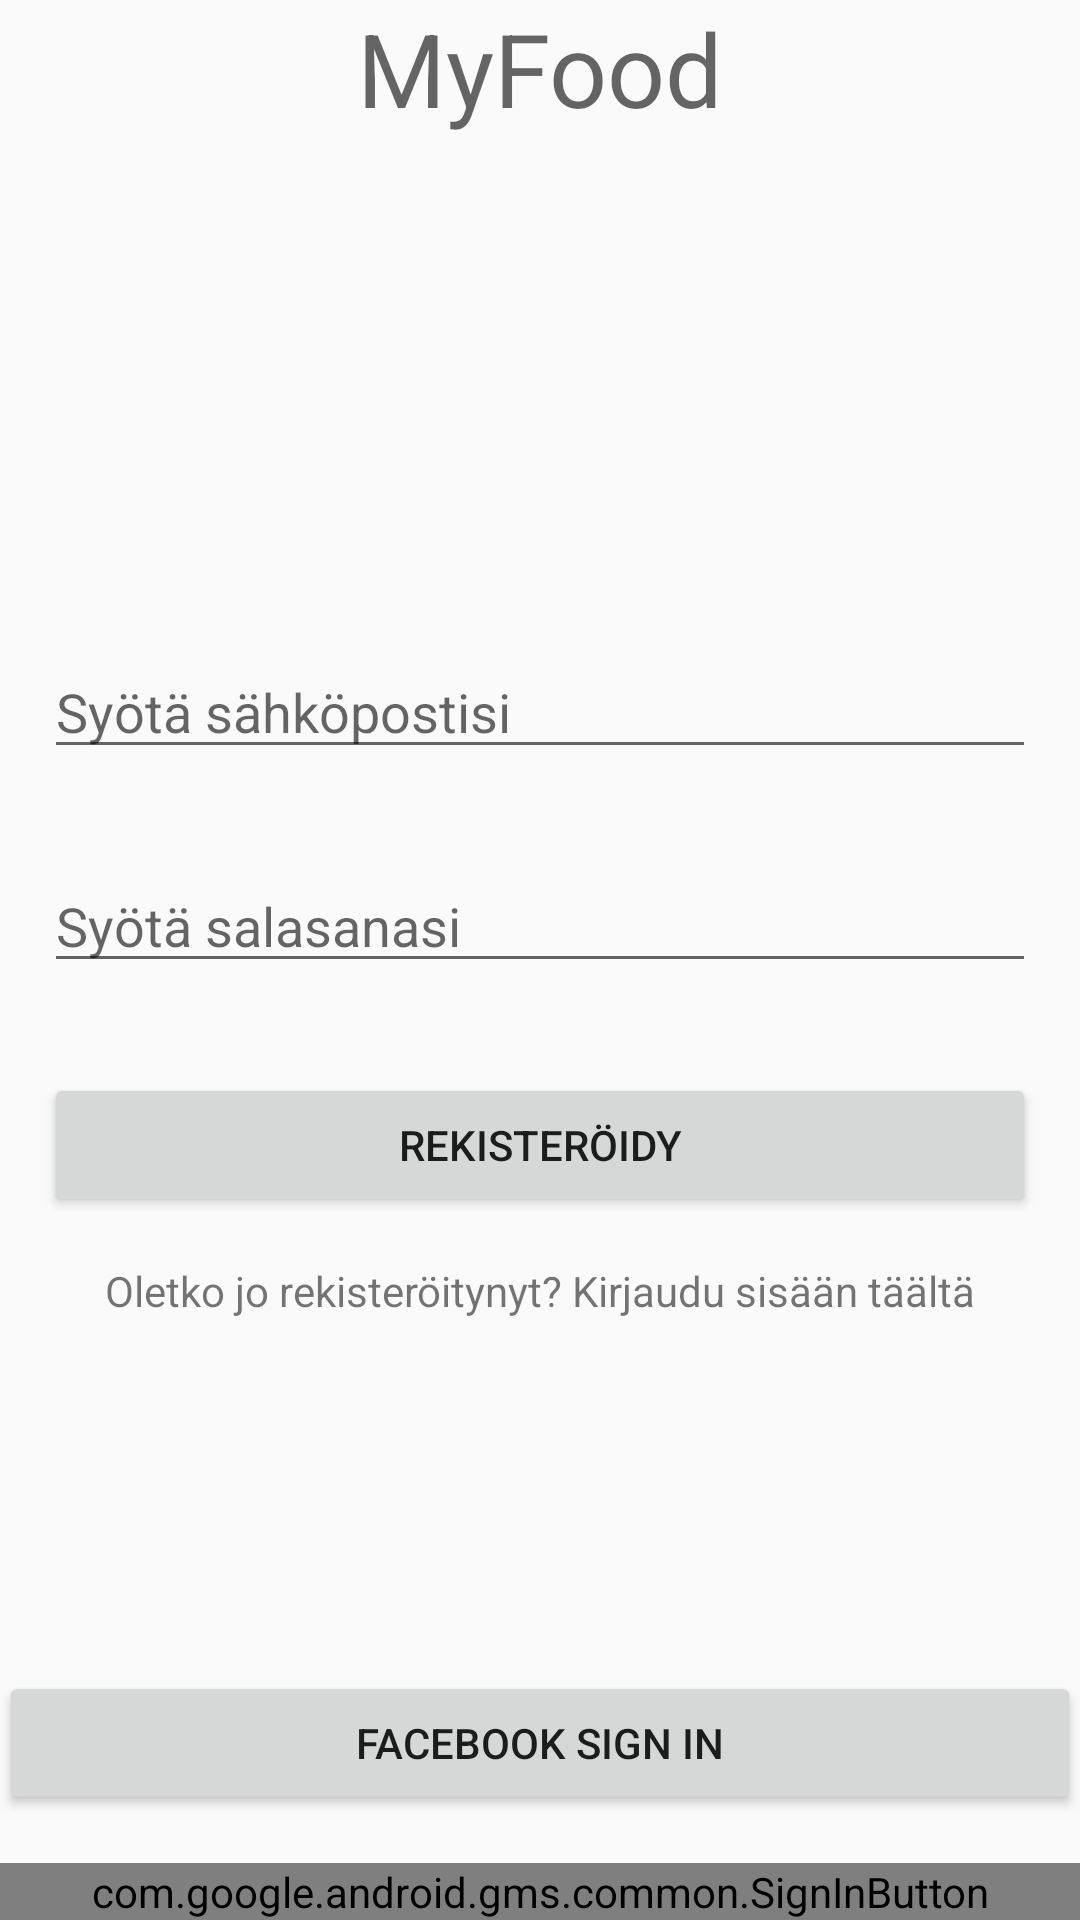

Reconstruct the res/layout file that produces this screen, plus the resources it refers to.
<!-- AndroidManifest.xml: application theme AppTheme -->
<!-- res/layout/activity_sign_in.xml -->
<?xml version="1.0" encoding="utf-8"?>
<RelativeLayout xmlns:android="http://schemas.android.com/apk/res/android"
    xmlns:tools="http://schemas.android.com/tools"
    tools:context="com.example.jomppe.googlesigninoikee.MyFood"
    android:id="@+id/activity_main"
    android:layout_width="match_parent"
    android:layout_height="match_parent"
    android:paddingBottom="@dimen/activity_vertical_margin"
    android:paddingLeft="@dimen/activity_horizontal_margin"
    android:paddingRight="@dimen/activity_horizontal_margin"
    android:paddingTop="@dimen/activity_vertical_margin" >

    <com.google.android.gms.common.SignInButton
        android:id="@+id/sign_in_button"
        android:layout_width="match_parent"
        android:layout_height="wrap_content"
        android:layout_alignParentBottom="true"
        android:layout_alignParentLeft="true"
        android:layout_alignParentStart="true" />

    <TextView
        android:id="@+id/MainText"
        android:layout_width="wrap_content"
        android:layout_height="wrap_content"
        android:text="MyFood"
        android:textAppearance="@style/TextAppearance.AppCompat.Display1"
        android:layout_alignParentTop="true"
        android:layout_centerHorizontal="true" />

    <Button
        android:id="@+id/FacebookMokcup"
        android:layout_width="wrap_content"
        android:layout_height="wrap_content"
        android:layout_above="@+id/sign_in_button"
        android:layout_alignParentLeft="true"
        android:layout_alignParentStart="true"
        android:layout_marginBottom="16dp"
        android:text="Facebook Sign In"
        android:layout_alignParentRight="true"
        android:layout_alignParentEnd="true" />
    
    <LinearLayout
        android:layout_centerHorizontal="true"
        android:layout_centerVertical="true"
        android:orientation="vertical"
        android:layout_width="match_parent"
        android:layout_height="wrap_content"
        android:id="@+id/linearLayout">

        <EditText
            android:layout_margin="15dp"
            android:id="@+id/editTextEmail"
            android:layout_width="match_parent"
            android:layout_height="wrap_content"
            android:layout_centerHorizontal="true"
            android:hint="Syötä sähköpostisi"
            android:inputType="textEmailAddress" />

        <EditText
            android:layout_margin="15dp"
            android:inputType="textPassword"
            android:hint="Syötä salasanasi"
            android:id="@+id/editTextPassword"
            android:layout_width="match_parent"
            android:layout_height="wrap_content" />

        <Button
            android:layout_margin="15dp"
            android:id="@+id/buttonRegister"
            android:text="Rekisteröidy"
            android:layout_width="match_parent"
            android:layout_height="wrap_content" />

        <TextView
            android:textAlignment="center"
            android:text="Oletko jo rekisteröitynyt? Kirjaudu sisään täältä"
            android:id="@+id/textViewSingin"
            android:layout_width="match_parent"
            android:layout_height="wrap_content" />

    </LinearLayout>



</RelativeLayout>
<!-- resources referenced by this layout -->
<resources>
  <style name="AppTheme" parent="Theme.AppCompat.Light.NoActionBar">
          
          <item name="colorPrimary">@color/colorPrimary</item>
          <item name="colorPrimaryDark">@color/colorPrimaryDark</item>
          <item name="colorAccent">@color/colorAccent</item>
      </style>
  <color name="colorPrimary">#009688</color>
  <color name="colorPrimaryDark">#117cc9</color>
  <color name="colorAccent">#b2dfdb</color>
</resources>
